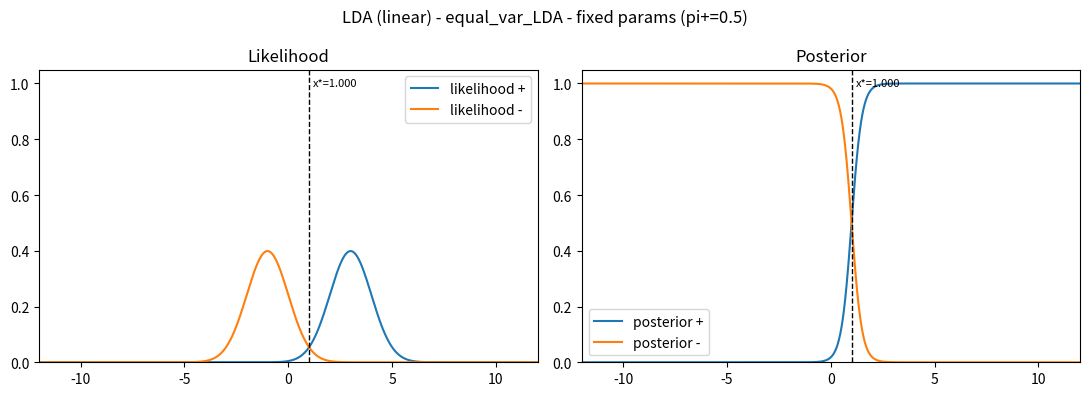
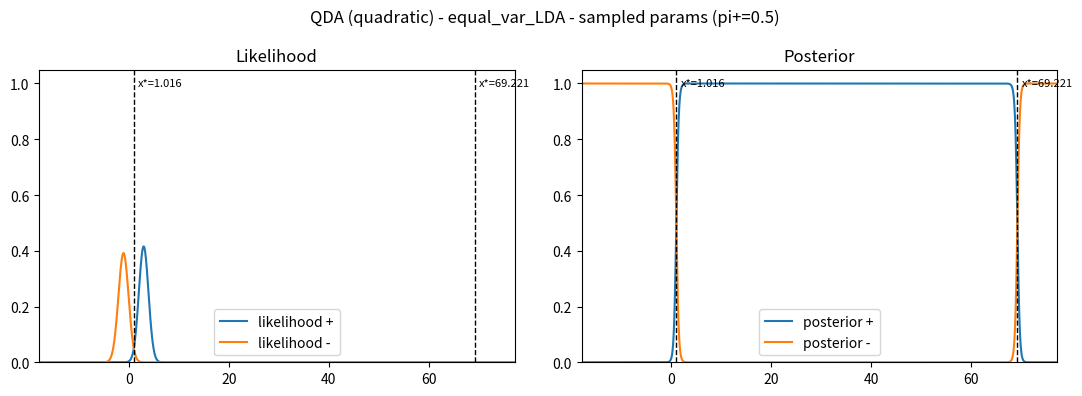
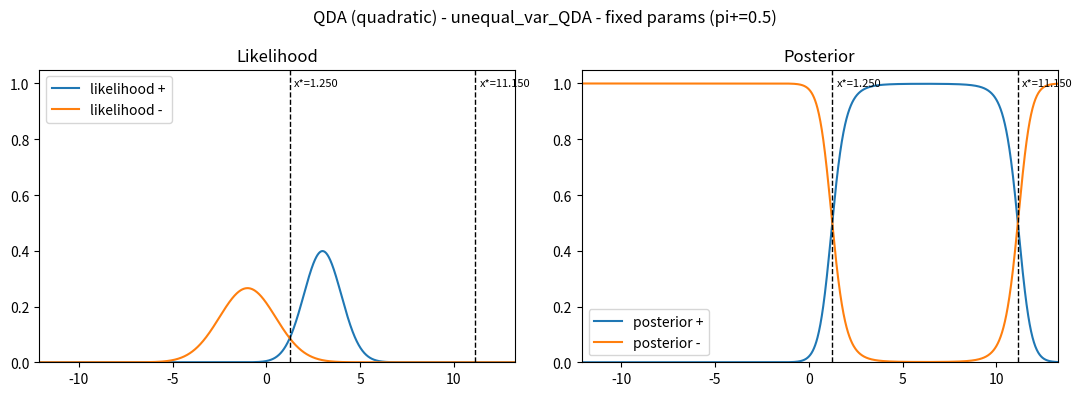
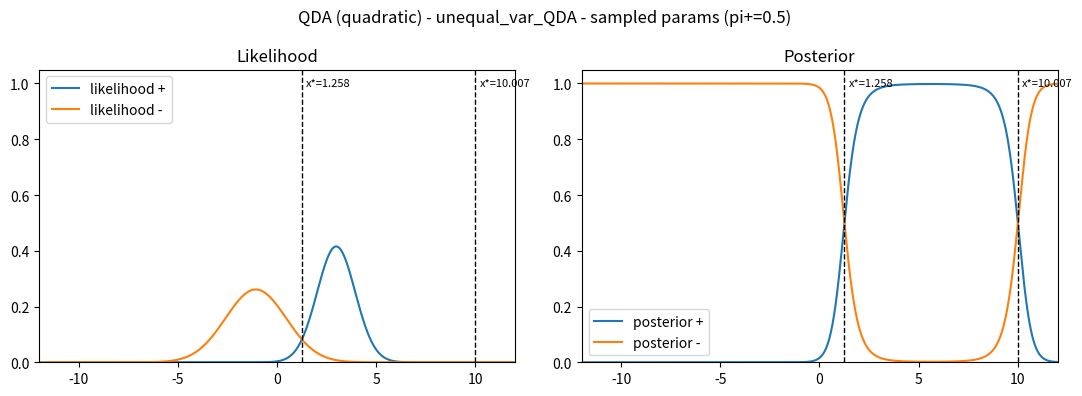
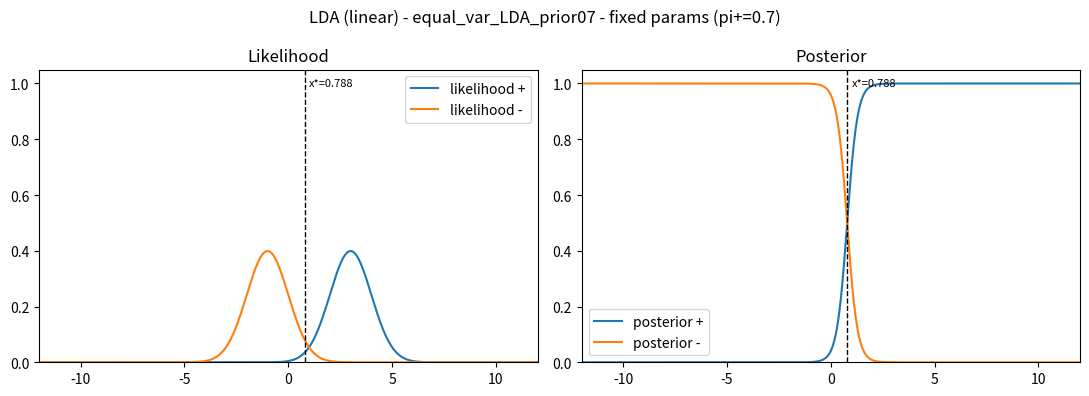
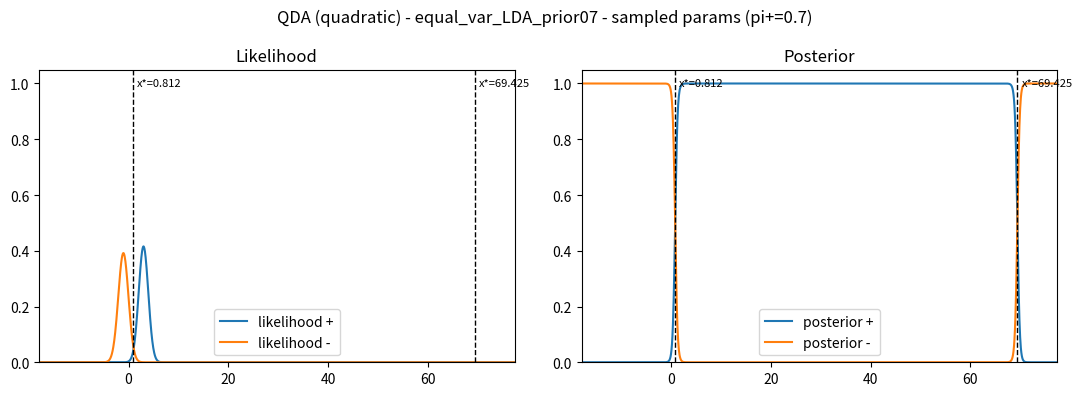
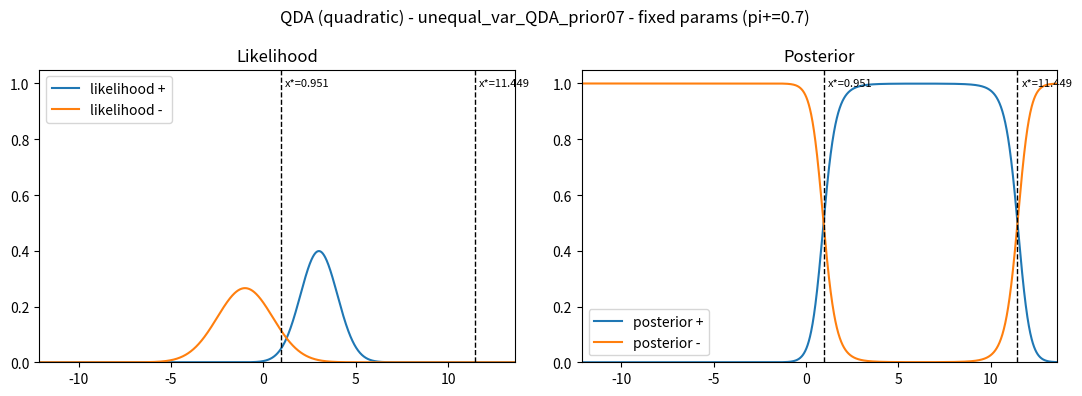
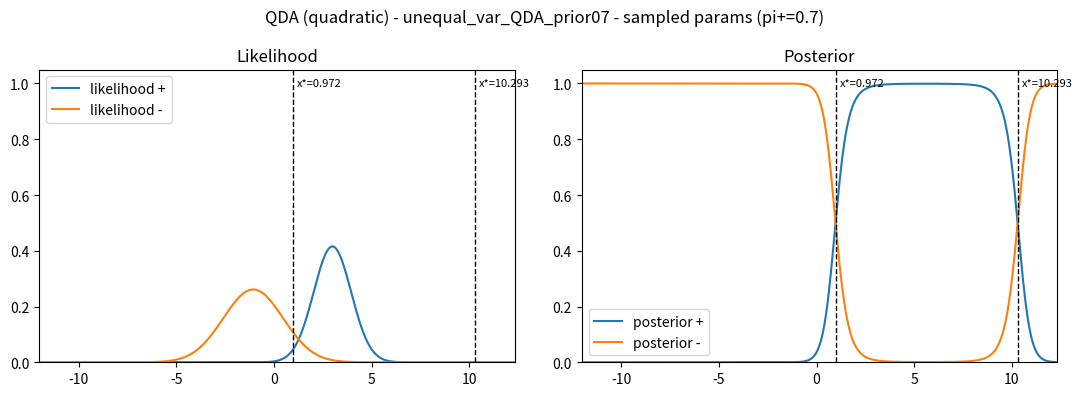

Source code (Python) for these figures, in order:
# -*- coding: utf-8 -*-
"""
Assignment 4: Bayes Decision Theory (1-D, 2 คลาส: '+' และ '-')

หลักการ (ดู g(x) ด้านล่าง):
- sigma_plus == sigma_minus  -> เส้นแบ่ง (decision boundary) เป็นเส้นตรง = LDA  (ข้อ 1, 4)
- sigma_plus != sigma_minus  -> เส้นแบ่งเป็นสมการกำลังสอง = QDA        (ข้อ 2, 3)

main() รันทุกเคสในตาราง CASES ให้อัตโนมัติ: LDA/QDA x prior เท่ากัน/ไม่เท่ากัน
x โหมด fixed/sampled  เพิ่มหรือแก้เคสได้ที่ CASES ที่เดียว
"""
import sys
import numpy as np
import matplotlib.pyplot as plt

sys.stdout.reconfigure(encoding="utf-8")

# ===================== ตัวแปรที่ปรับได้ (แก้ตรงนี้ที่เดียว) =====================
MU_PLUS      = 3.0    # mean ของคลาส +
MU_MINUS     = -1.0   # mean ของคลาส -
SIGMA_PLUS   = 1.0    # sd ของคลาส +   (= sigma_minus -> เคส LDA, != -> เคส QDA)
SIGMA_MINUS  = 1.5    # sd ของคลาส -   (ใช้ในเคส QDA)
N_SAMPLES    = 500    # จำนวนตัวอย่างที่สุ่ม (โหมด sampled: ประมาณค่าพารามิเตอร์)
SEED         = 42
X_MIN, X_MAX = -10.0, 10.0    # กรอบกราฟตั้งต้น (ขยายอัตโนมัติให้ครอบทุกจุดตัด)

# (ชื่อเคส, sigma ของคลาส -, prior ของคลาส +)
CASES = [
    ("equal_var_LDA",           SIGMA_PLUS,  0.5),   # ข้อ 1, 4: sigma เท่ากัน, prior เท่ากัน
    ("unequal_var_QDA",         SIGMA_MINUS, 0.5),   # ข้อ 2, 3: sigma ไม่เท่ากัน, prior เท่ากัน
    ("equal_var_LDA_prior07",   SIGMA_PLUS,  0.7),   # ข้อ 1, 4 + prior ไม่เท่ากัน
    ("unequal_var_QDA_prior07", SIGMA_MINUS, 0.7),   # ข้อ 2, 3 + prior ไม่เท่ากัน
]
# ================================================================================

ZERO_A = 1e-12    # เกณฑ์เดียวที่ใช้ตัดสิน LDA (A = 0) vs QDA (A != 0) ทั้งไฟล์


def gaussian_pdf(x, mu, sigma):
    """likelihood: N(x; mu, sigma^2)"""
    return np.exp(-((x - mu) ** 2) / (2 * sigma ** 2)) / (sigma * np.sqrt(2 * np.pi))


def discriminant(x, mu_p, sigma_p, pi_p, mu_m, sigma_m, pi_m):
    """g(x) = ln[pi_p * p(x|+)] - ln[pi_m * p(x|-)]   (ตัดสินใจ + เมื่อ g(x) > 0)"""
    return (np.log(pi_p / pi_m) + np.log(sigma_m / sigma_p)
            - (x - mu_p) ** 2 / (2 * sigma_p ** 2)
            + (x - mu_m) ** 2 / (2 * sigma_m ** 2))


def posterior(x, mu_p, sigma_p, pi_p, mu_m, sigma_m, pi_m):
    """
    Bayes rule: posterior = prior * likelihood / sum
    คำนวณผ่าน g(x) เพื่อไม่ให้ 0/0 ตอน x ไกลจาก mean มาก (likelihood underflow ทั้งคู่)
    posterior_+ = 1 / (1 + e^-g(x))
    """
    g = np.clip(discriminant(x, mu_p, sigma_p, pi_p, mu_m, sigma_m, pi_m), -500, 500)
    post_p = 1 / (1 + np.exp(-g))
    return post_p, 1 - post_p


def quadratic_coeffs(mu_p, sigma_p, pi_p, mu_m, sigma_m, pi_m):
    """
    g(x) = ln(pi_p/pi_m) + ln(sigma_m/sigma_p)
           - (x-mu_p)^2/(2*sigma_p^2) + (x-mu_m)^2/(2*sigma_m^2)
    เขียนใหม่เป็น A*x^2 + B*x + C = 0  (A = 0 -> LDA, A != 0 -> QDA)
    """
    A = 1 / (2 * sigma_m ** 2) - 1 / (2 * sigma_p ** 2)
    B = mu_p / sigma_p ** 2 - mu_m / sigma_m ** 2
    C = (np.log(pi_p / pi_m) + np.log(sigma_m / sigma_p)
         - mu_p ** 2 / (2 * sigma_p ** 2) + mu_m ** 2 / (2 * sigma_m ** 2))
    return A, B, C


def decision_boundary(A, B, C):
    """แก้ A*x^2 + B*x + C = 0 คืนรากจริงที่เรียงแล้ว"""
    if abs(A) < ZERO_A:                      # เคส LDA: เส้นตรง B*x + C = 0
        if B == 0:                           # mu เท่ากันด้วย -> ไม่มีขอบตัดสินใจ
            return []
        return [-C / B]
    roots = np.roots([A, B, C])              # เคส QDA: อาจได้ 2 ราก
    return sorted(r.real for r in roots if abs(r.imag) < 1e-9)


def estimate_gaussian(samples):
    """ประมาณ mean, sd จากตัวอย่างที่สุ่มมา"""
    return samples.mean(), samples.std(ddof=1)


def plot_range(boundaries):
    """ขยายกรอบกราฟให้ครอบทุกจุดตัด (เผื่อขอบ 10% ของช่วง)"""
    lo, hi = X_MIN, X_MAX
    if boundaries:
        lo, hi = min(lo, min(boundaries)), max(hi, max(boundaries))
    pad = 0.1 * (hi - lo)
    return lo - pad, hi + pad


def plot_case(mu_p, sigma_p, pi_p, mu_m, sigma_m, pi_m, boundaries, title, fname):
    x_lo, x_hi = plot_range(boundaries)
    x = np.linspace(x_lo, x_hi, 2000)
    like_p = gaussian_pdf(x, mu_p, sigma_p)
    like_m = gaussian_pdf(x, mu_m, sigma_m)
    post_p, post_m = posterior(x, mu_p, sigma_p, pi_p, mu_m, sigma_m, pi_m)

    fig, (ax1, ax2) = plt.subplots(1, 2, figsize=(11, 4))
    fig.suptitle(title)

    ax1.plot(x, like_p, label="likelihood +")
    ax1.plot(x, like_m, label="likelihood -")
    ax1.set_title("Likelihood")
    ax1.legend()

    ax2.plot(x, post_p, label="posterior +")
    ax2.plot(x, post_m, label="posterior -")
    ax2.set_title("Posterior")
    ax2.legend()

    # ใช้แกน Y ร่วมกันทั้งสองกราฟ: posterior สูงสุด 1 ส่วน likelihood อาจเกิน 1 ถ้า sigma เล็ก
    y_hi = max(1.05, max(like_p.max(), like_m.max()) * 1.15)

    for ax in (ax1, ax2):
        ax.set_ylim(0, y_hi)
        for b in boundaries:
            ax.axvline(b, color="k", linestyle="--", linewidth=1)
            ax.annotate(f"x*={b:.3f}", xy=(b, y_hi), xytext=(3, -12),
                        textcoords="offset points", fontsize=8, color="k")
        ax.set_xlim(x_lo, x_hi)

    fig.tight_layout()
    fig.savefig(fname, dpi=120)
    plt.close(fig)


def run(mode, sigma_minus_true, pi_plus, case_name):
    pi_m = 1 - pi_plus

    if mode == "fixed":
        mu_p, sigma_p, mu_m, sigma_m = MU_PLUS, SIGMA_PLUS, MU_MINUS, sigma_minus_true
    else:  # mode == "sampled": สุ่มตัวอย่างแล้วประมาณค่าพารามิเตอร์กลับมา
        rng = np.random.default_rng(SEED)
        samples_p = rng.normal(MU_PLUS, SIGMA_PLUS, N_SAMPLES)
        samples_m = rng.normal(MU_MINUS, sigma_minus_true, N_SAMPLES)
        mu_p, sigma_p = estimate_gaussian(samples_p)
        mu_m, sigma_m = estimate_gaussian(samples_m)

    A, B, C = quadratic_coeffs(mu_p, sigma_p, pi_plus, mu_m, sigma_m, pi_m)
    kind = "LDA (linear)" if abs(A) < ZERO_A else "QDA (quadratic)"
    boundaries = decision_boundary(A, B, C)

    roots_txt = ", ".join(f"{b:.4f}" for b in boundaries)
    print(f"[{case_name}/{mode}] {kind}: "
          f"mu_plus={mu_p:.3f}, sigma_plus={sigma_p:.3f}, "
          f"mu_minus={mu_m:.3f}, sigma_minus={sigma_m:.3f}, "
          f"pi_plus={pi_plus:.2f} | A={A:.4f}, B={B:.4f}, C={C:.4f} "
          f"-> decision boundary x* = [{roots_txt}]")

    plot_case(mu_p, sigma_p, pi_plus, mu_m, sigma_m, pi_m, boundaries,
              f"{kind} - {case_name} - {mode} params (pi+={pi_plus})",
              f"{case_name}_{mode}.png")


def main():
    for case_name, sigma_minus_true, pi_plus in CASES:
        run("fixed", sigma_minus_true, pi_plus, case_name)
        run("sampled", sigma_minus_true, pi_plus, case_name)


if __name__ == "__main__":
    main()
